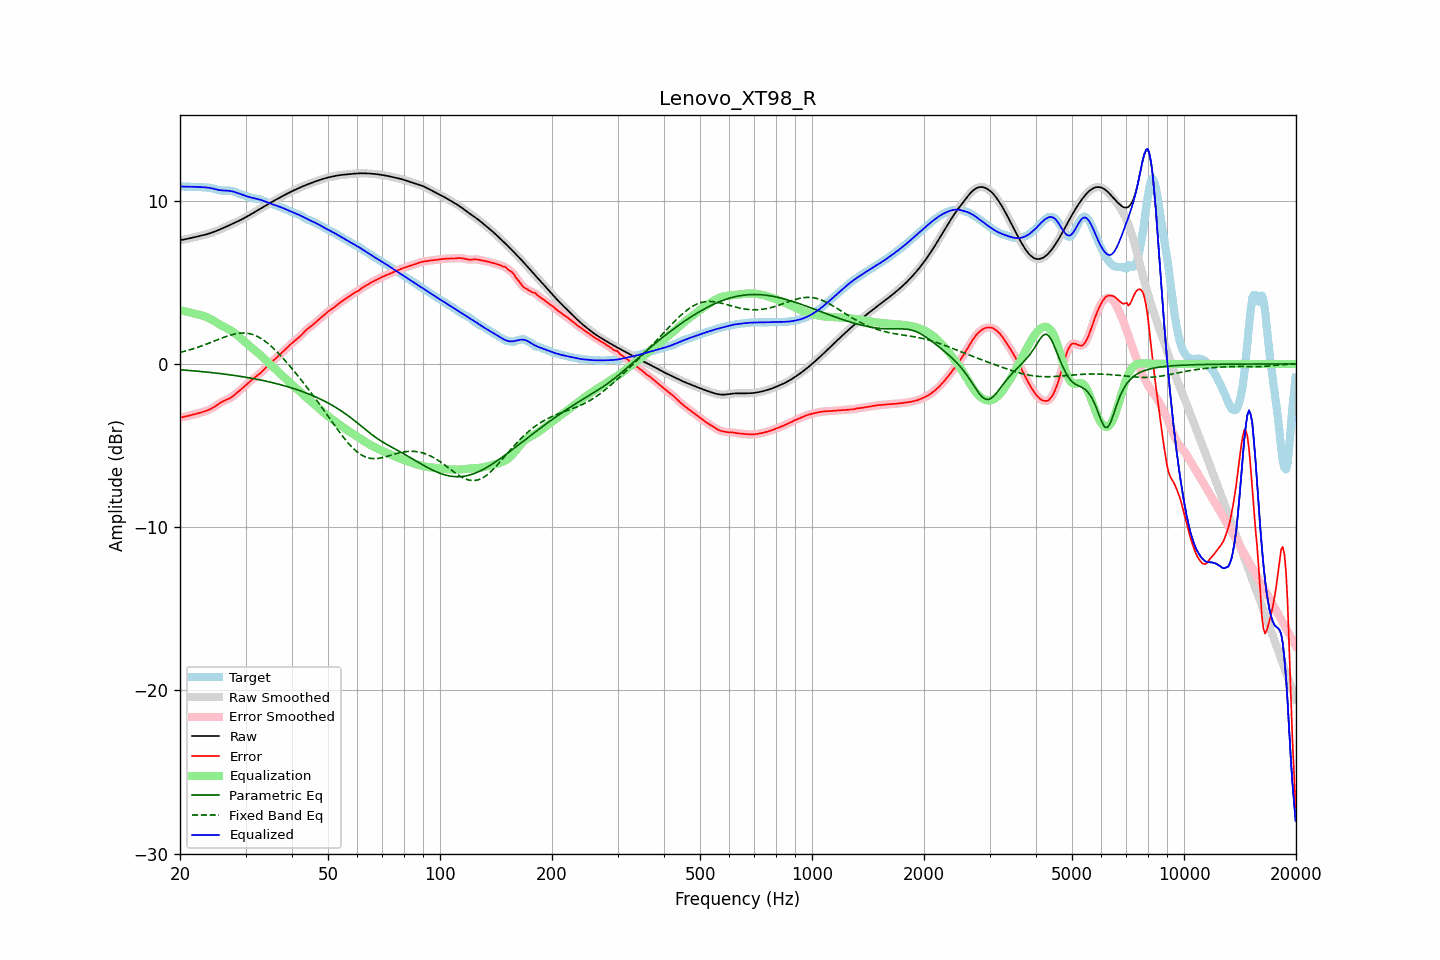

The data file committed next to this chart (first rows):
frequency, raw, error, smoothed, error_smoothed, equalization, parametric_eq, fixed_band_eq, equalized_raw, equalized_smoothed, target
20.00, 7.58, -3.28, 7.58, -3.29, 3.29, -0.36, 0.70, 10.87, 10.87, 10.87
20.20, 7.60, -3.27, 7.60, -3.27, 3.27, -0.36, 0.73, 10.87, 10.87, 10.87
20.40, 7.61, -3.25, 7.61, -3.25, 3.25, -0.37, 0.75, 10.86, 10.86, 10.86
20.61, 7.63, -3.23, 7.63, -3.23, 3.23, -0.38, 0.78, 10.86, 10.86, 10.86
20.81, 7.65, -3.21, 7.65, -3.21, 3.21, -0.39, 0.81, 10.86, 10.86, 10.86
21.02, 7.67, -3.18, 7.67, -3.18, 3.18, -0.39, 0.83, 10.86, 10.86, 10.86
21.23, 7.70, -3.16, 7.69, -3.16, 3.16, -0.40, 0.86, 10.86, 10.86, 10.85
21.44, 7.72, -3.13, 7.72, -3.13, 3.14, -0.41, 0.89, 10.85, 10.85, 10.85
21.66, 7.74, -3.11, 7.74, -3.11, 3.11, -0.42, 0.92, 10.85, 10.85, 10.85
21.87, 7.76, -3.09, 7.76, -3.09, 3.09, -0.43, 0.95, 10.85, 10.85, 10.85
22.09, 7.78, -3.06, 7.78, -3.06, 3.06, -0.44, 0.98, 10.84, 10.84, 10.84
22.31, 7.81, -3.03, 7.81, -3.03, 3.03, -0.45, 1.02, 10.84, 10.84, 10.84
22.54, 7.83, -3.01, 7.83, -3.01, 3.01, -0.45, 1.05, 10.84, 10.84, 10.84
22.76, 7.85, -2.98, 7.85, -2.98, 2.98, -0.46, 1.09, 10.83, 10.83, 10.83
22.99, 7.87, -2.95, 7.87, -2.95, 2.95, -0.47, 1.12, 10.83, 10.83, 10.82
23.22, 7.90, -2.92, 7.90, -2.92, 2.92, -0.48, 1.16, 10.82, 10.82, 10.82
23.45, 7.93, -2.89, 7.93, -2.89, 2.89, -0.49, 1.20, 10.81, 10.81, 10.81
23.69, 7.95, -2.85, 7.95, -2.85, 2.85, -0.50, 1.23, 10.80, 10.80, 10.80
23.92, 7.98, -2.81, 7.98, -2.81, 2.80, -0.51, 1.27, 10.79, 10.79, 10.79
24.16, 8.02, -2.76, 8.02, -2.76, 2.76, -0.52, 1.31, 10.77, 10.77, 10.78
24.40, 8.05, -2.71, 8.05, -2.71, 2.70, -0.53, 1.35, 10.75, 10.75, 10.76
24.65, 8.09, -2.65, 8.09, -2.65, 2.64, -0.54, 1.39, 10.73, 10.73, 10.74
24.89, 8.12, -2.59, 8.12, -2.59, 2.58, -0.56, 1.43, 10.70, 10.70, 10.71
25.14, 8.16, -2.52, 8.16, -2.52, 2.52, -0.57, 1.47, 10.68, 10.68, 10.68
25.39, 8.20, -2.45, 8.20, -2.45, 2.46, -0.58, 1.51, 10.66, 10.66, 10.65
25.65, 8.24, -2.39, 8.24, -2.39, 2.40, -0.59, 1.54, 10.64, 10.64, 10.63
25.91, 8.29, -2.33, 8.29, -2.33, 2.34, -0.60, 1.58, 10.63, 10.63, 10.61
26.16, 8.33, -2.28, 8.33, -2.28, 2.29, -0.62, 1.62, 10.62, 10.62, 10.61
26.43, 8.38, -2.24, 8.38, -2.24, 2.24, -0.63, 1.66, 10.62, 10.62, 10.61
26.69, 8.42, -2.20, 8.42, -2.20, 2.19, -0.64, 1.69, 10.61, 10.61, 10.62
26.96, 8.46, -2.15, 8.46, -2.15, 2.14, -0.65, 1.72, 10.61, 10.61, 10.62
27.23, 8.51, -2.10, 8.51, -2.10, 2.09, -0.67, 1.75, 10.60, 10.60, 10.61
27.50, 8.55, -2.04, 8.55, -2.04, 2.03, -0.68, 1.78, 10.58, 10.58, 10.60
27.77, 8.60, -1.97, 8.60, -1.97, 1.96, -0.69, 1.81, 10.56, 10.56, 10.57
28.05, 8.64, -1.89, 8.64, -1.89, 1.89, -0.71, 1.83, 10.53, 10.53, 10.53
28.33, 8.69, -1.81, 8.69, -1.81, 1.81, -0.72, 1.85, 10.50, 10.50, 10.49
28.62, 8.73, -1.72, 8.73, -1.72, 1.73, -0.74, 1.87, 10.46, 10.46, 10.45
28.90, 8.78, -1.64, 8.78, -1.64, 1.64, -0.75, 1.88, 10.43, 10.43, 10.42
29.19, 8.83, -1.55, 8.83, -1.55, 1.56, -0.77, 1.89, 10.39, 10.39, 10.39
29.48, 8.88, -1.47, 8.88, -1.47, 1.47, -0.79, 1.89, 10.35, 10.35, 10.36
29.78, 8.94, -1.39, 8.94, -1.39, 1.38, -0.80, 1.89, 10.32, 10.32, 10.32
30.08, 8.99, -1.30, 8.99, -1.30, 1.29, -0.82, 1.88, 10.28, 10.28, 10.29
30.38, 9.05, -1.21, 9.05, -1.21, 1.21, -0.83, 1.87, 10.25, 10.25, 10.25
30.68, 9.10, -1.12, 9.10, -1.12, 1.12, -0.85, 1.86, 10.22, 10.22, 10.22
30.99, 9.16, -1.03, 9.16, -1.03, 1.04, -0.87, 1.84, 10.20, 10.20, 10.19
31.30, 9.22, -0.95, 9.22, -0.95, 0.96, -0.89, 1.81, 10.17, 10.17, 10.16
31.61, 9.27, -0.87, 9.27, -0.87, 0.88, -0.91, 1.77, 10.15, 10.15, 10.14
31.93, 9.33, -0.80, 9.33, -0.80, 0.80, -0.92, 1.73, 10.13, 10.13, 10.13
32.24, 9.39, -0.73, 9.39, -0.73, 0.72, -0.94, 1.69, 10.11, 10.11, 10.11
32.57, 9.45, -0.65, 9.45, -0.65, 0.64, -0.96, 1.64, 10.08, 10.08, 10.10
32.89, 9.51, -0.56, 9.51, -0.56, 0.55, -0.98, 1.58, 10.06, 10.06, 10.07
33.22, 9.57, -0.47, 9.57, -0.47, 0.46, -1.00, 1.52, 10.02, 10.02, 10.03
33.55, 9.62, -0.37, 9.62, -0.37, 0.36, -1.02, 1.46, 9.99, 9.99, 9.99
33.89, 9.68, -0.26, 9.68, -0.26, 0.27, -1.05, 1.38, 9.95, 9.95, 9.95
34.23, 9.74, -0.16, 9.74, -0.16, 0.17, -1.07, 1.31, 9.91, 9.91, 9.90
34.57, 9.80, -0.06, 9.80, -0.06, 0.07, -1.09, 1.23, 9.87, 9.87, 9.86
34.92, 9.86, 0.03, 9.86, 0.03, -0.02, -1.11, 1.14, 9.83, 9.83, 9.83
35.27, 9.91, 0.12, 9.91, 0.12, -0.11, -1.14, 1.06, 9.80, 9.80, 9.79
35.62, 9.97, 0.20, 9.97, 0.20, -0.21, -1.16, 0.96, 9.76, 9.76, 9.76
35.97, 10.02, 0.29, 10.02, 0.29, -0.30, -1.18, 0.87, 9.73, 9.73, 9.73
... 635 more rows
